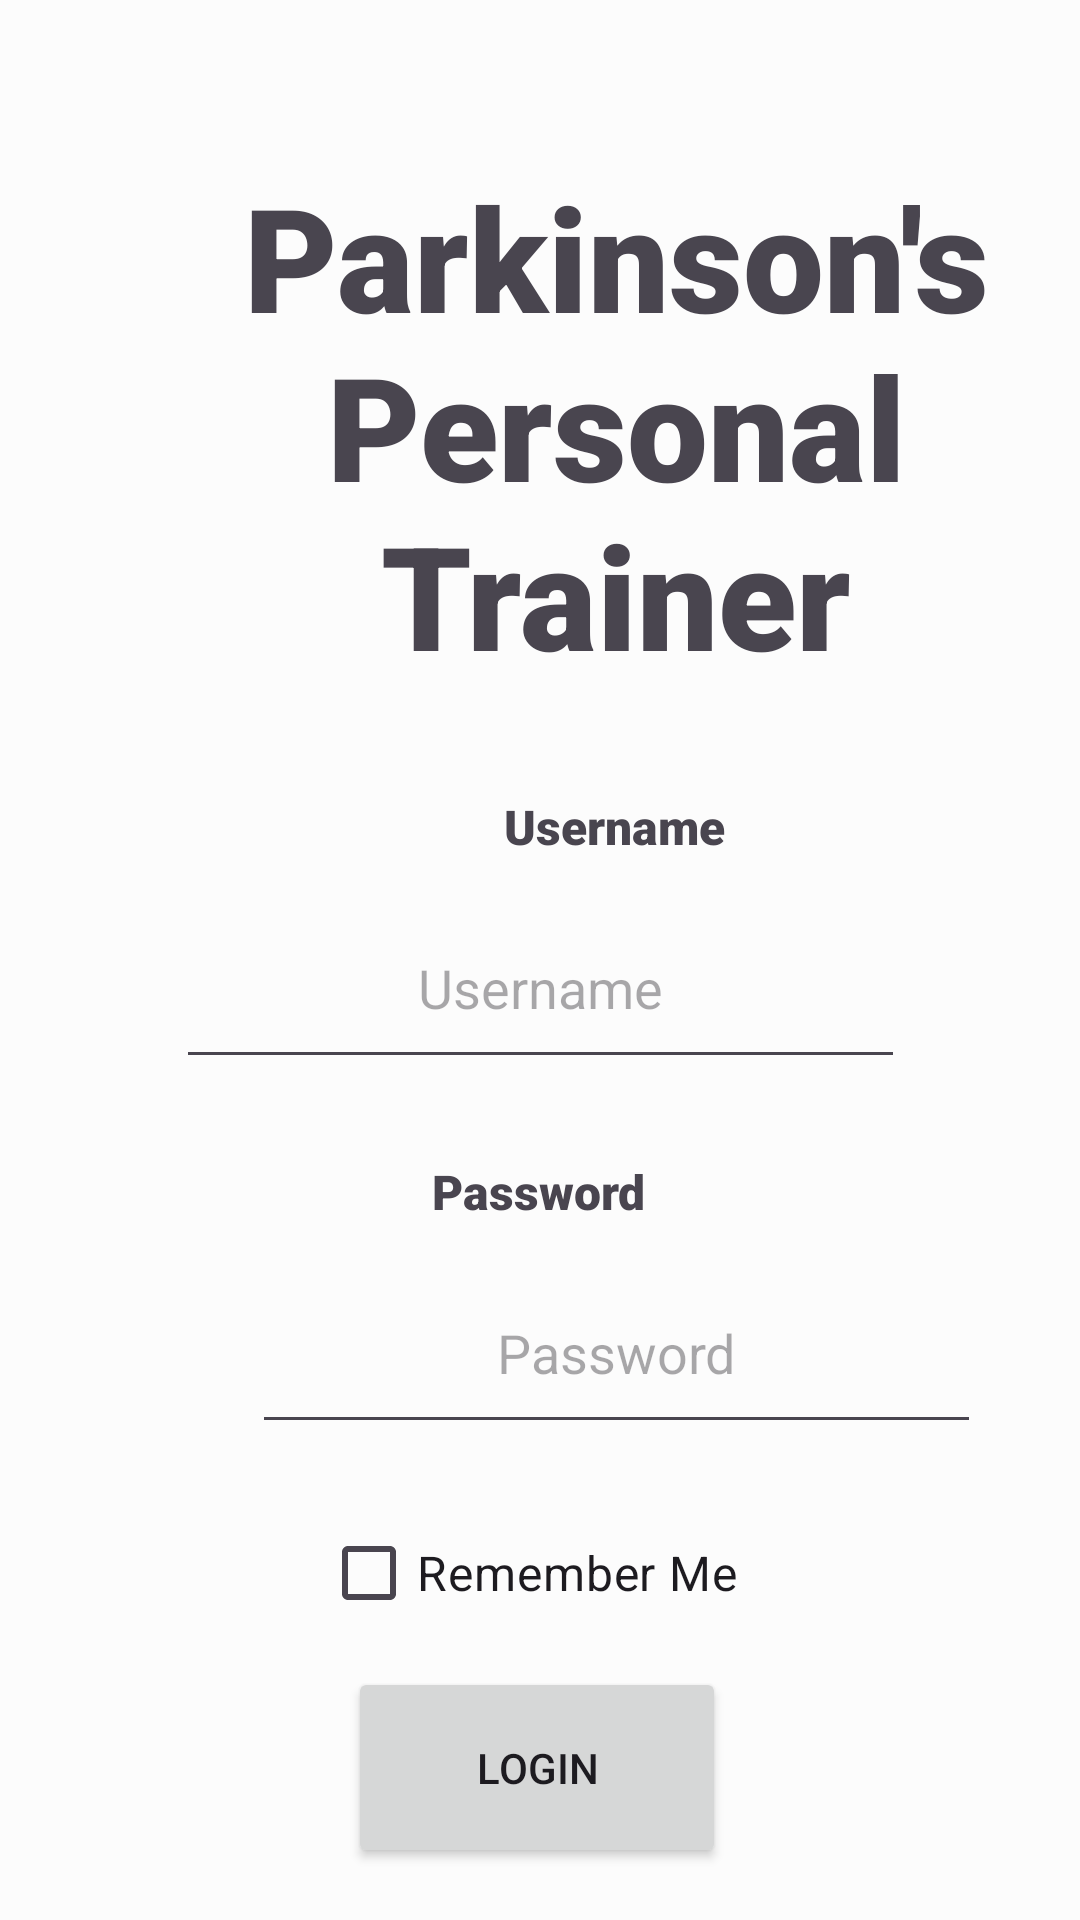

Here is an Android app screen rendered from its layout file. Give the layout XML and the strings, colors and styles it references.
<!-- AndroidManifest.xml: application theme Theme.PPT -->
<!-- res/layout/login_screen.xml -->
<?xml version="1.0" encoding="utf-8"?>
<androidx.constraintlayout.widget.ConstraintLayout xmlns:android="http://schemas.android.com/apk/res/android"
    xmlns:app="http://schemas.android.com/apk/res-auto"
    xmlns:tools="http://schemas.android.com/tools"
    android:layout_width="match_parent"
    android:layout_height="match_parent"
    android:background="@color/backgroundColor"
    tools:visibility="visible">

    <Button
        android:id="@+id/Login"
        android:layout_width="126dp"
        android:layout_height="67dp"
        android:layout_marginStart="160dp"
        android:layout_marginTop="65dp"
        android:layout_marginEnd="160dp"
        android:layout_marginBottom="16dp"
        android:text="@string/login"
        app:layout_constraintBottom_toBottomOf="parent"
        app:layout_constraintEnd_toEndOf="parent"
        app:layout_constraintHorizontal_bias="0.514"
        app:layout_constraintStart_toStartOf="parent"
        app:layout_constraintTop_toBottomOf="@+id/Pass"
        app:layout_constraintVertical_bias="1.0" />

    <EditText
        android:id="@+id/Pass"
        android:layout_width="243dp"
        android:layout_height="64dp"
        android:layout_marginStart="84dp"
        android:layout_marginTop="4dp"
        android:layout_marginEnd="84dp"
        android:layout_marginBottom="8dp"
        android:ems="10"
        android:hint="@string/password"
        android:inputType="textPassword"
        android:textAlignment="center"
        app:layout_constraintBottom_toTopOf="@+id/Login"
        app:layout_constraintEnd_toEndOf="parent"
        app:layout_constraintHorizontal_bias="0.0"
        app:layout_constraintStart_toStartOf="parent"
        app:layout_constraintTop_toBottomOf="@+id/PassPrompt" />

    <TextView
        android:id="@+id/PassPrompt"
        android:layout_width="wrap_content"
        android:layout_height="wrap_content"
        android:layout_marginStart="169dp"
        android:layout_marginTop="16dp"
        android:layout_marginEnd="170dp"
        android:layout_marginBottom="4dp"
        android:fontFamily="sans-serif-black"
        android:text="@string/password"
        android:textSize="16sp"
        app:layout_constraintBottom_toTopOf="@+id/Pass"
        app:layout_constraintEnd_toEndOf="parent"
        app:layout_constraintStart_toStartOf="parent"
        app:layout_constraintTop_toBottomOf="@+id/Name" />

    <TextView
        android:id="@+id/Logo"
        android:layout_width="265dp"
        android:layout_height="170dp"
        android:layout_marginStart="73dp"
        android:layout_marginTop="52dp"
        android:layout_marginEnd="73dp"
        android:layout_marginBottom="8dp"
        android:fontFamily="sans-serif-black"
        android:text="@string/Title"
        android:textAlignment="center"
        android:textSize="48sp"
        app:layout_constraintBottom_toTopOf="@+id/NamePrompt"
        app:layout_constraintEnd_toEndOf="parent"
        app:layout_constraintHorizontal_bias="0.0"
        app:layout_constraintStart_toStartOf="parent"
        app:layout_constraintTop_toTopOf="parent" />

    <EditText
        android:id="@+id/Name"
        android:layout_width="243dp"
        android:layout_height="64dp"
        android:layout_marginStart="84dp"
        android:layout_marginTop="4dp"
        android:layout_marginEnd="84dp"
        android:layout_marginBottom="9dp"
        android:ems="10"
        android:hint="@string/username"
        android:inputType="text"
        android:textAlignment="center"
        app:layout_constraintBottom_toTopOf="@+id/PassPrompt"
        app:layout_constraintEnd_toEndOf="parent"
        app:layout_constraintStart_toStartOf="parent"
        app:layout_constraintTop_toBottomOf="@+id/NamePrompt" />

    <TextView
        android:id="@+id/NamePrompt"
        android:layout_width="wrap_content"
        android:layout_height="wrap_content"
        android:layout_marginStart="168dp"
        android:layout_marginTop="32dp"
        android:layout_marginEnd="169dp"
        android:layout_marginBottom="4dp"
        android:fontFamily="sans-serif-black"
        android:text="@string/username"
        android:textSize="16sp"
        app:layout_constraintBottom_toTopOf="@+id/Name"
        app:layout_constraintEnd_toEndOf="parent"
        app:layout_constraintHorizontal_bias="0.0"
        app:layout_constraintStart_toStartOf="parent"
        app:layout_constraintTop_toBottomOf="@+id/Logo" />

    <CheckBox
        android:id="@+id/Remember"
        android:layout_width="142dp"
        android:layout_height="54dp"
        android:layout_marginStart="142dp"
        android:layout_marginTop="16dp"
        android:layout_marginEnd="142dp"
        android:layout_marginBottom="32dp"
        android:text="@string/remember_me"
        android:textSize="16sp"
        app:layout_constraintBottom_toTopOf="@+id/Login"
        app:layout_constraintEnd_toEndOf="parent"
        app:layout_constraintHorizontal_bias="0.533"
        app:layout_constraintStart_toStartOf="parent"
        app:layout_constraintTop_toBottomOf="@+id/Pass"
        app:layout_constraintVertical_bias="0.0" />

    <TextView
        android:id="@+id/badLogin"
        android:layout_width="wrap_content"
        android:layout_height="wrap_content"
        android:layout_marginStart="84dp"
        android:layout_marginTop="20dp"
        android:textColor="#FF0000"
        android:text="@string/badLogin"
        android:visibility="invisible"
        app:layout_constraintStart_toStartOf="parent"
        app:layout_constraintTop_toBottomOf="@+id/Logo" />

</androidx.constraintlayout.widget.ConstraintLayout>
<!-- resources referenced by this layout -->
<resources>
  <color name="backgroundColor">#FCFCFC</color>
  <string name="Title">Parkinson\'s\nPersonal\nTrainer</string>
  <string name="badLogin">Wrong UserName or Password. Try Again</string>
  <string name="login">Login</string>
  <string name="password">Password</string>
  <string name="remember_me">Remember Me</string>
  <string name="username">Username</string>
  <style name="Theme.PPT" parent="Base.Theme.PPT" />
  <style name="Base.Theme.PPT" parent="Theme.Material3.DayNight.NoActionBar">
          
          
      </style>
</resources>
